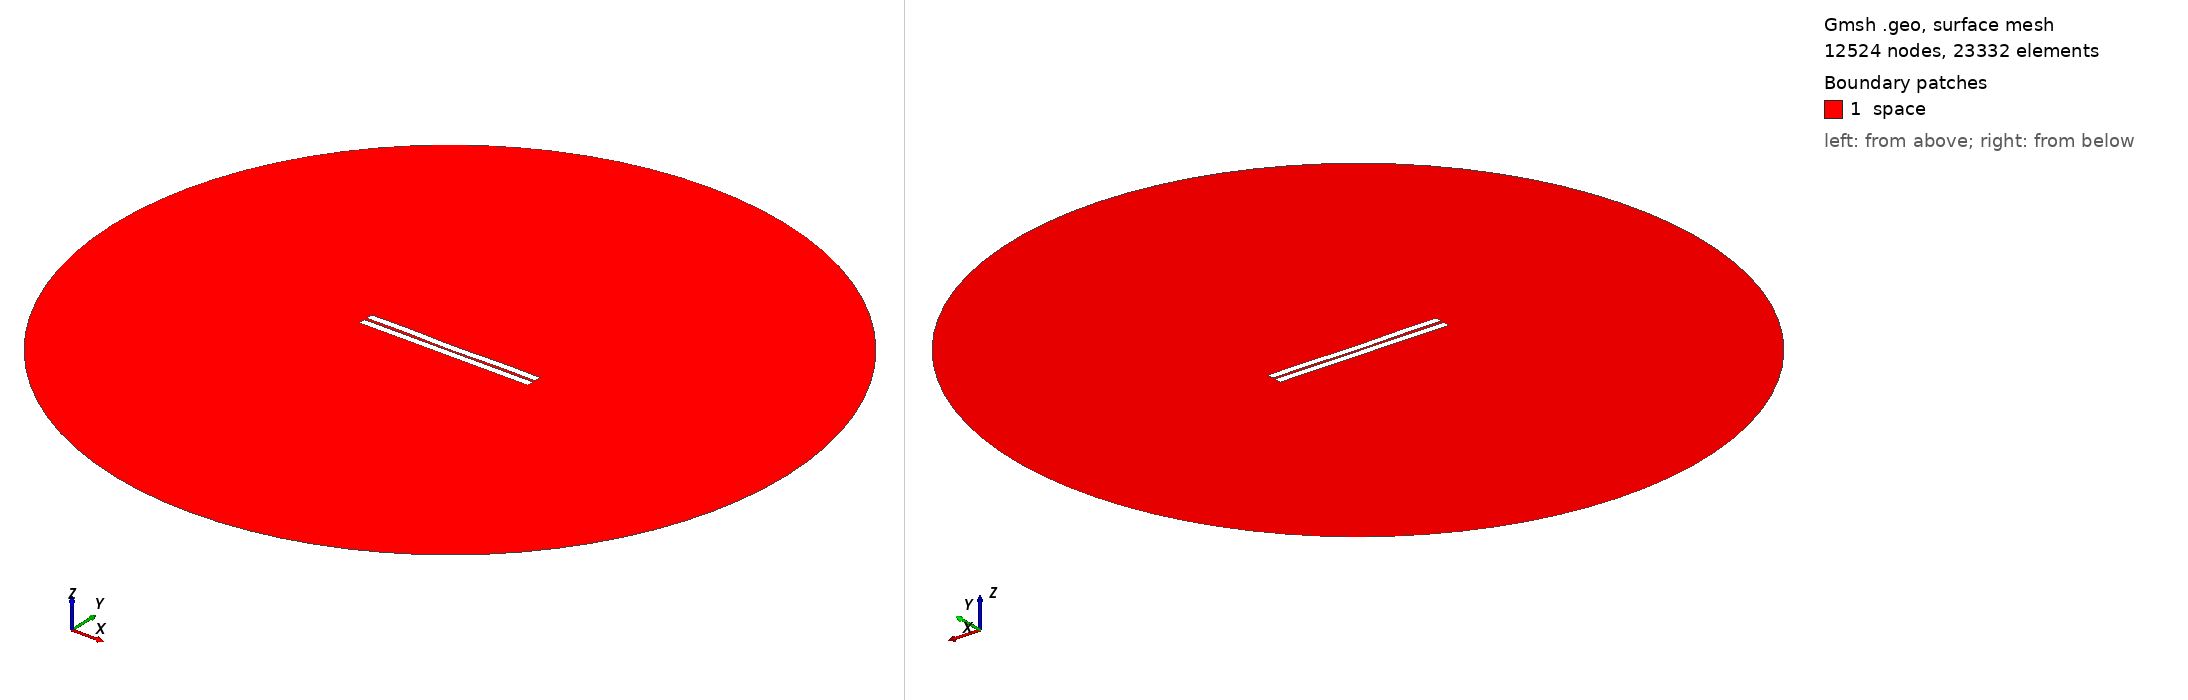

Gmsh geometry script, surface-meshed: 12524 nodes, 23332 surface elements. Boundary patches (legend numbers): 1 space. Left view from above one corner, right view from below the opposite corner. Legend entries are the model's physical surfaces. The drawing asked Gmsh for element sizes between 1% and 20% of the model's largest extent; the script's own settings can give other sizes.

=== 15.geo (drawn) ===
//---------------------------------------
// Geometry kernel
//---------------------------------------

SetFactory("OpenCASCADE");



//---------------------------------------
// Parameters of the geometry
//---------------------------------------

// Overetch of the upper plate
overetch = 0.0;

// Distance between the plates
distance = 1.5;

// Discretization over the x axis (for the deformation)
nx = 50; 

// Length of the plate
L = 100 - overetch; 

// Number of modes
n = 4; 

// 1st mode coefficient
coeff(1) = -0.15;
beta(1) = 0.596864 * 3.1415926535 / L;

// 2nd mode coefficient
coeff(2) = -0.15;
beta(2) = 1.49418 * 3.1415926535 / L;

// 3rd mode coefficient
coeff(3) = 0.0;
beta(3) = 2.50025 * 3.1415926535 / L;

// 4th mode coefficient
coeff(4) = 0.15;
beta(4) = 3.49999 * 3.1415926535 / L;



//---------------------------------------
// Upper plate (deformed rectangle)
//---------------------------------------

// Coordiantes of the upper plate
xmin = -50;
xmax = 50 - overetch;

// Height of the upper plate
yheight = 4 - 2 * overetch;

// Indexes of the points
UpperID[] = {};
LowerID[] = {};
LeftID[] = {};
RightID[] = {};

// Point index
p = 1;

// Horizontal edges
For i In {1:nx}
    x = xmin + (i-1)*(xmax - xmin)/(nx-1);

    y_bottom = distance / 2 + overetch;
    For j In {1:n}
        C = (Cosh(beta(j)*L) + Cos(beta(j)*L)) / (Sinh(beta(j)*L) + Sin(beta(j)*L));
        y_bottom  = y_bottom + coeff(j) * (Cosh(beta(j)*(x+50)) - Cos(beta(j)*(x+50)) - C * (Sinh(beta(j)*(x+50)) - Sin(beta(j)*(x+50))));
    EndFor

    y_top = y_bottom + yheight;

    Point(p) = {x, y_top, 0, 1.0};
    UpperID[i] = p;
    p = p + 1;

    Point(p) = {x, y_bottom, 0, 1.0};
    LowerID[i] = p;
    p = p + 1;
EndFor

// Create point lists
UpperPts[] = {}; LowerPts[] = {};
For i In {1:nx}
  UpperPts[] += {UpperID[i]};
  LowerPts[] += {LowerID[i]};
EndFor

// Build splines
Spline(1) = {UpperPts[]};
Spline(2) = {LowerPts[]};
Line(3) = {LowerPts[nx-1], UpperPts[nx-1]};
Line(4) = {LowerPts[0], UpperPts[0]};

// Build the plane surface
Curve Loop(1) = {2, 3, -1, -4};
Plane Surface(1) = {1};



//---------------------------------------
// Lower plate (rectangle)
//---------------------------------------

// Vertices
Point(1001) = {-50, -1, 0, 1.0};
Point(1002) = { 50, -1, 0, 1.0};
Point(1003) = { 50,  -5, 0, 1.0};
Point(1004) = {-50,  -5, 0, 1.0};

// Edges
Line(5) = {1001, 1002};
Line(6) = {1002, 1003};
Line(7) = {1003, 1004};
Line(8) = {1004, 1001};

// Plane surface
Line Loop(2) = {5, 6, 7, 8};
Plane Surface(2) = {2}; 



//---------------------------------------
// Outer (fictious) boundary
//---------------------------------------

// Points
Point(1005) = {0, 0, 0};       // Center
Point(1006) = {200, 0, 0};     // Start point
Point(1007) = {0, 200, 0};     // 90 degrees
Point(1008) = {-200, 0, 0};    // 180 degrees
Point(1009) = {0, -200, 0};    // 270 degrees

// Circle arcs (each needs start, center, end)
Circle(9) = {1006, 1005, 1007};
Circle(10) = {1007, 1005, 1008};
Circle(11) = {1008, 1005, 1009};
Circle(12) = {1009, 1005, 1006};

// Plane surface for the entire domain
Curve Loop(3) = {9, 10, 11, 12};
Surface(3) = {3};

// Subtract the plates from the whole domain to obtain the actual domain where we want to solve the equations
BooleanDifference{ Surface{3}; Delete; }{ Surface{1}; Surface{2}; Delete; }




//---------------------------------------
// Transfinite Lines/Curves
//---------------------------------------

// Set the number of points on the boundaries
r = 7;

// Plates
Transfinite Curve {1, 2} = 50*r Using Progression 1;
Transfinite Curve {3, 4} = 2*r Using Progression 1;
Transfinite Line {5, 7} = 50*r Using Progression 1;
Transfinite Line {6, 8} = 2*r Using Progression 1;

// Outer boundary
Transfinite Line {9, 10, 11, 12} = 20 Using Progression 1;



//---------------------------------------
// Physical groups
//---------------------------------------                

// Physical curves (boundaries)
Physical Line("force_segment", 10) = {2};
Physical Line("upper_plate", 11) = {1, 3, 4};
Physical Line("lower_plate", 12) = {5, 6, 7, 8};
Physical Line("boundary", 20) = {9, 10, 11, 12};

// Physical Surfaces
Physical Surface("space", 30) = {3};



//---------------------------------------
// 6. Generate the Mesh
//---------------------------------------

// 2D mesh generation
Mesh 2;
